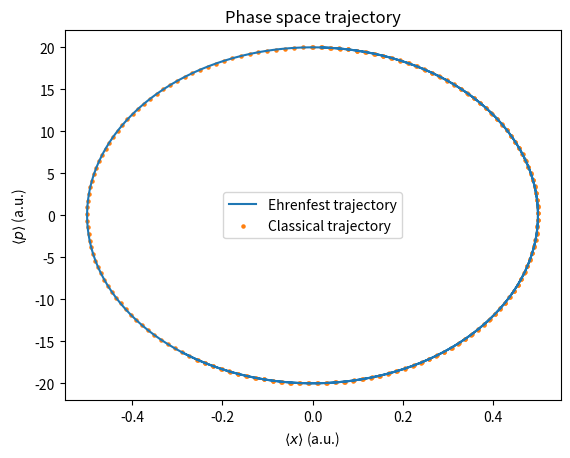

This chart was generated by the following Python code:
"""Solution for chapter Quantum dynamics: real-time quantum dynamics."""

# import necessary libraries
import matplotlib.pyplot as plt  # plotting
import numpy as np  # numerical python

# parameters of the simulation
ngrid = 500  # number of grid points
xmin, xmax = -1, 1  # minimum and maximum of x
simtime = 5.0  # simulation time in atomic time units
dt = 0.02  # time step in atomic time units
m = 20.0  # mass in atomic units

# physical constants in atomic units
hbar = 1.0

# generate equidistant x grid from xmin to xmax
x = np.linspace(xmin, xmax, ngrid)

# generate momentum grid for the discrete Fourier transform
dx = (xmax - xmin)/(ngrid - 1)
k = 2*np.pi*np.fft.fftfreq(ngrid, d=dx)

# generate potential V
omega = 2
V = 0.5*m*omega**2*x**2

# generate kinetic energy T in momentum space
T = hbar**2*k**2/2/m

# generate V propagator with time step dt/2
expV = np.exp(-1j*V*dt/2)

# generate T propagator in momentum space with time step dt
expT = np.exp(-1j*T*dt)

# initiate wave function; be careful, it must be a complex numpy array
alpha, x0, p0 = m*omega/2, 0.0, 20.0
psi = (2*alpha/np.pi)**0.25*np.exp(-alpha*(x - x0)**2 + 1j*p0*(x - x0), dtype=complex)

# initiate online plotting to follow the wave function on the fly
plt.ion()

# propagation
t = 0  # set initial time to 0
# arrays for mean position and momentum
mean_x, mean_p = [], []
print("\nLaunching quantum dynamics.\n---------------------------\n")
while t < simtime:  # loop until simulation time is reached
    # propagate half-step in V
    psi *= expV

    # propagate full step in T
    # first Fourier transform to momentum space
    psi_k = np.fft.fft(psi, norm="ortho")
    # apply expT in momentum space
    psi_k *= expT
    # finally inverse Fourier transform back to coordinate space
    psi = np.fft.ifft(psi_k, norm="ortho")

    # propagate half-step in V for the second time
    psi *= expV

    # calculate new time after propagation
    t += dt

    # calculate norm
    norm = np.real(np.trapz(y=np.conjugate(psi)*psi, x=x))

    # check that norm is conserved
    if np.abs(norm - 1) > 1e-5:
        print(f"ERROR: Norm ({norm:.9f}) is not conserved!")
        exit(1)

    # calculate expectation value of energy
    # potential energy <V>
    energyV = np.real(np.trapz(y=np.conjugate(psi)*V*psi, x=x))/norm
    # kinetic energy <T>, T operator will be again applied in the momentum space
    psi_k = np.fft.fft(psi, norm="ortho")
    psi_t = np.fft.ifft(T*psi_k, norm="ortho")
    # add psi_p for momentum calculation
    psi_p = np.fft.ifft((hbar*k)*psi_k, norm="ortho")

    energyT = np.real(np.trapz(y=np.conjugate(psi)*psi_t, x=x))/norm
    # total energy <E>
    energy = energyV + energyT

    mean_x.append(np.real(np.trapz(y=np.conjugate(psi)*x*psi, x=x))/norm)
    mean_p.append(np.real(np.trapz(y=np.conjugate(psi)*psi_p, x=x))/norm)

    # print simulation data
    print(f"--Time: {t:.2f} a.t.u.")
    print(f"  <psi|psi> = {norm:.4f}, <E> = {energy:.4f}, <V> = {energyV:.4f}, <T> = {energyT:.4f}")

    # plot
    plt.cla()  # clean figure
    plt.plot(x, np.conjugate(psi)*psi + energy, color='grey', label=r"$|\Psi|^2$")  # density
    plt.fill_between(x, np.real(psi) + energy, np.zeros(ngrid) + energy, alpha=0.2, label=r"$Re[\Psi]$")  # plot Re(wf)
    plt.fill_between(x, np.imag(psi) + energy, np.zeros(ngrid) + energy, alpha=0.2, label=r"$Im[\Psi]$")  # plot Im(wf)
    plt.plot(x, V, color='black')  # plot potential
    plt.title(f"$E = $ {energy:.4f} a.u.")
    plt.xlabel("$x$ (a.u.)")
    plt.ylabel("$\Psi$")
    plt.legend(frameon=False)
    plt.pause(interval=0.01)  # update plot and wait given interval

# close online plotting
plt.pause(1.0)  # wait 1s before closing the window
plt.ioff()
plt.close()

# classical HO
t_cl = np.arange(0, simtime, dt)
x_cl = x0*np.cos(omega*t_cl) + (p0/m/omega)*np.sin(omega*t_cl)
p_cl = -m*omega*x0*np.sin(omega*t_cl) + p0*np.cos(omega*t_cl)

plt.plot(mean_x, mean_p, label='Ehrenfest trajectory')
plt.scatter(x_cl, p_cl, color='C1', s=5, label='Classical trajectory')
plt.title("Phase space trajectory")
plt.xlabel(r"$\langle x \rangle$ (a.u.)")
plt.ylabel(r"$\langle p \rangle$ (a.u.)")
plt.legend()
plt.show()
